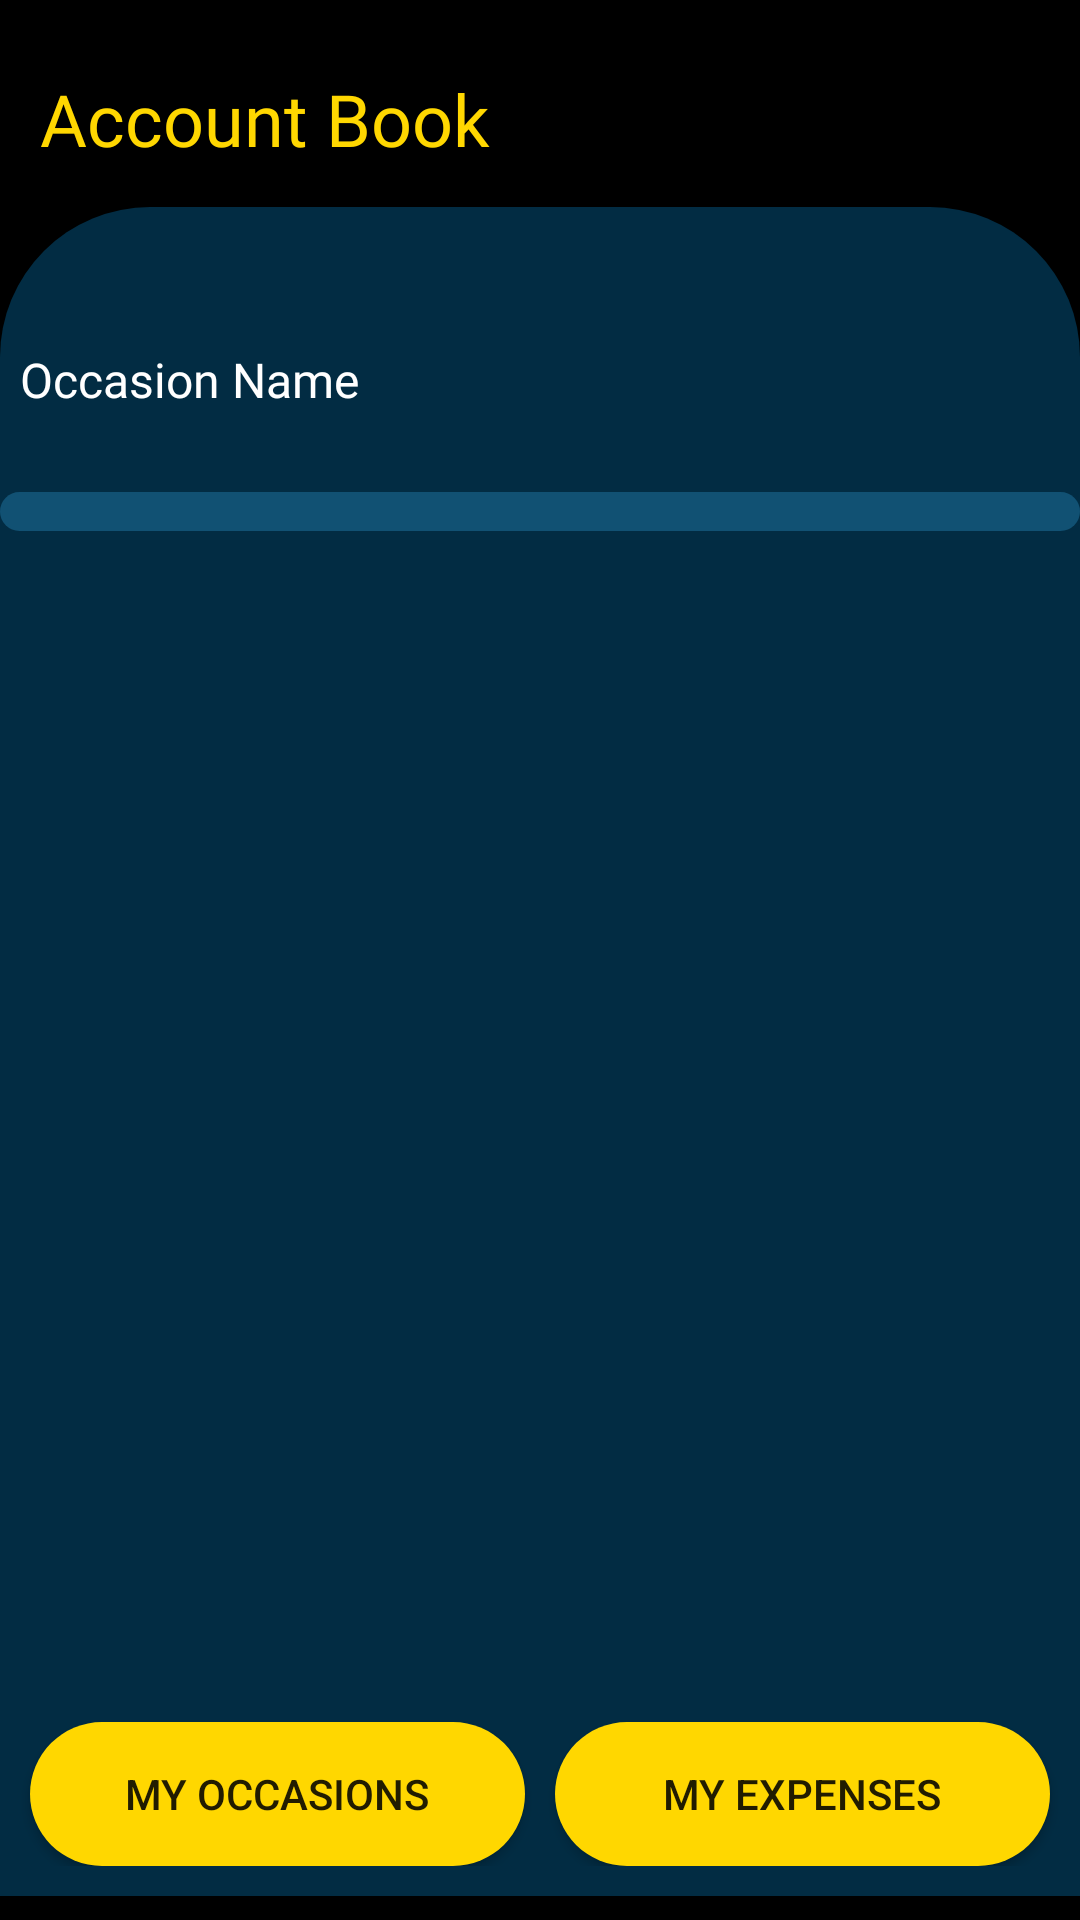

Produce the Android XML layout that renders to this screen, including the resource entries it uses.
<!-- AndroidManifest.xml: application theme Theme.EquiPay -->
<!-- res/layout/activity_show_scores.xml -->
<?xml version="1.0" encoding="utf-8"?>
<androidx.constraintlayout.widget.ConstraintLayout xmlns:android="http://schemas.android.com/apk/res/android"
    xmlns:app="http://schemas.android.com/apk/res-auto"
    xmlns:tools="http://schemas.android.com/tools"
    android:layout_width="match_parent"
    android:layout_height="match_parent"
    tools:context=".ShowScores">

    <LinearLayout
        android:id="@+id/app_layout_create_Expense"
        android:layout_width="match_parent"
        android:layout_height="match_parent"
        android:orientation="vertical"
        android:background="@color/black"
        tools:layout_editor_absoluteX="0dp">
        <TextView
            android:id="@+id/heading"
            android:layout_width="match_parent"
            android:layout_height="wrap_content"
            android:layout_marginTop="10dp"
            android:fontFamily="@font/cash_currency"
            android:textColor="@color/yellow_200"
            android:padding="40px"
            android:text="Account Book"
            android:textSize="24sp" />

        <LinearLayout
            android:layout_width="match_parent"
            android:layout_height="wrap_content"
            android:orientation="vertical"
            android:layout_weight="1"
            android:layout_marginBottom="8dp"
            android:background="@drawable/equal_top_rounded"
            app:layout_constraintBottom_toBottomOf="parent"
            app:layout_constraintTop_toBottomOf="@+id/heading"
            app:layout_constraintVertical_bias="0.0"
            tools:layout_editor_absoluteX="2dp">

            <LinearLayout
                android:id="@+id/form"
                android:layout_width="match_parent"
                android:layout_height="wrap_content"
                android:orientation="vertical"
                android:layout_weight="1"
                app:layout_constraintBottom_toTopOf="@+id/submit_layout"
                app:layout_constraintTop_toBottomOf="@+id/heading"
                tools:layout_editor_absoluteX="10dp">

                <Space
                    android:layout_width="0dp"
                    android:layout_height="40dp" />

                <TextView
                    android:id="@+id/occasion_name_text_view"
                    android:layout_width="match_parent"
                    android:layout_height="wrap_content"
                    android:fontFamily="@font/cash_currency"
                    android:padding="20px"
                    android:text="Occasion Name"
                    android:textColor="@color/white"
                    android:textSize="16dp" />

                <LinearLayout
                    android:id="@+id/add_member_layout"
                    android:layout_width="match_parent"
                    android:layout_height="wrap_content"
                    android:orientation="horizontal"
                    android:layout_weight="1"
                    app:layout_constraintBottom_toBottomOf="parent"
                    app:layout_constraintTop_toBottomOf="@+id/members_textview"
                    tools:ignore="InvalidId"
                    tools:layout_editor_absoluteX="0dp">


                </LinearLayout>
                <Space
                    android:layout_width="match_parent"
                    android:layout_height="20dp" />

                <ListView
                    android:id="@+id/payerDetails"
                    android:layout_width="match_parent"
                    android:layout_height="wrap_content"
                    android:layout_weight="1"
                    android:paddingBottom="20dp"
                    android:background="@drawable/edit_text_design"
                    tools:listitem="@layout/account_score_list_item" />

                <Space
                    android:layout_width="match_parent"
                    android:layout_height="10dp" />

            </LinearLayout> 
            <LinearLayout
                android:id="@+id/submit_layout"
                android:layout_width="match_parent"
                android:layout_height="match_parent"
                android:orientation="vertical"
                android:layout_weight="8"
                app:layout_constraintTop_toBottomOf="@+id/form"
                app:layout_constraintBottom_toBottomOf="parent">
                <Space
                    android:layout_width="match_parent"
                    android:layout_height="20dp" />
                <LinearLayout
                    android:id="@+id/buttonPanelFrag1"
                    android:layout_width="match_parent"
                    android:layout_height="wrap_content"
                    android:orientation="horizontal"
                    android:layout_weight="1"
                    android:layout_marginBottom="10dp"
                    android:gravity="bottom"
                    app:layout_constraintBottom_toTopOf="parent">

                    <Button
                        android:id="@+id/go_to_my_occasion_show_scores"
                        android:background="@drawable/round_cornered_rectangle"
                        android:text="My Occasions"
                        android:layout_width="0dp"
                        android:layout_marginStart="10dp"
                        android:layout_height="wrap_content"
                        android:layout_weight="1"/>
                    <Space
                        android:layout_width="10dp"
                        android:layout_height="match_parent"/>
                    <Button
                        android:id="@+id/go_to_Expenses_show_scores"
                        android:background="@drawable/round_cornered_rectangle"
                        android:text="My Expenses"
                        android:layout_width="0dp"
                        android:layout_marginEnd="10dp"
                        android:layout_height="wrap_content"
                        android:layout_weight="1"/>


                </LinearLayout>

            </LinearLayout>
        </LinearLayout>
    </LinearLayout>
</androidx.constraintlayout.widget.ConstraintLayout>
<!-- res/layout/account_score_list_item.xml (included above) -->
<?xml version="1.0" encoding="utf-8"?>
<LinearLayout xmlns:android="http://schemas.android.com/apk/res/android"
    android:orientation="vertical"
    android:layout_width="match_parent"
    android:layout_height="match_parent">
    <RelativeLayout
        android:layout_width="match_parent"
        android:layout_height="wrap_content"
        android:layout_marginTop="16dp" >

        <LinearLayout
            android:layout_width="wrap_content"
            android:layout_height="wrap_content"
            android:layout_marginVertical="10dp"
            android:orientation="vertical">

            <TextView
                android:id="@+id/payer"
                android:layout_width="match_parent"
                android:layout_height="wrap_content"
                android:fontFamily="@font/cash_currency"
                android:padding="10dp"
                android:text="Payer"
                android:textColor="@color/yellow_200"
                android:textStyle="bold" />

            <TextView
                android:id="@+id/account_book_detail"
                android:layout_width="match_parent"
                android:layout_height="match_parent"
                android:fontFamily="@font/cash_currency"
                android:padding="10dp"
                android:textSize="12sp"
                android:textColor="@color/white"
                android:text="\tOwes Rohan - 3000"/>
        </LinearLayout>
    </RelativeLayout>

</LinearLayout>
<!-- resources referenced by this layout -->
<resources>
  <color name="black">#FF000000</color>
  <color name="white">#FFFFFFFF</color>
  <color name="yellow_200">#FFD700</color>
  <!-- drawable edit_text_design (drawable) -->
  <?xml version="1.0" encoding="utf-8"?>
  <shape xmlns:android="http://schemas.android.com/apk/res/android"
      android:shape="rectangle">
      <solid android:color="@color/blue_200"/>
      <corners
          android:topRightRadius="20dp"
          android:topLeftRadius="20dp"
          android:bottomLeftRadius="20dp"
          android:bottomRightRadius="20dp" />
  
  </shape>
  <!-- drawable equal_top_rounded (drawable) -->
  <?xml version="1.0" encoding="utf-8"?>
  <shape xmlns:android="http://schemas.android.com/apk/res/android"
      android:shape="rectangle">
      <solid android:color="@color/blue_700"/>
      <corners
          android:topLeftRadius="50dp"
          android:topRightRadius="50dp"
          />
  </shape>
  <!-- drawable round_cornered_rectangle (drawable) -->
  <?xml version="1.0" encoding="utf-8"?>
  <shape xmlns:android="http://schemas.android.com/apk/res/android"
      android:shape="rectangle">
      <solid android:color="@color/yellow_200"/>
      <corners
          android:topRightRadius="45dp"
          android:topLeftRadius="45dp"
          android:bottomLeftRadius="45dp"
          android:bottomRightRadius="45dp" />
  
  </shape>
  <style name="Theme.EquiPay" parent="Theme.AppCompat.Light">
          
          <item name="colorPrimary">@color/purple_500</item>
          <item name="colorPrimaryVariant">@color/purple_700</item>
          <item name="colorOnPrimary">@color/white</item>
          
          <item name="colorSecondary">@color/teal_200</item>
          <item name="colorSecondaryVariant">@color/teal_700</item>
          <item name="colorOnSecondary">@color/white</item>
          
          <item name="android:statusBarColor" tools:targetApi="l">?attr/colorPrimaryVariant</item>
          
      </style>
  <color name="blue_200">#115173</color>
  <color name="blue_700">#022C43</color>
  <color name="purple_500">#FF6200EE</color>
  <color name="purple_700">#FF3700B3</color>
  <color name="teal_200">#FF03DAC5</color>
  <color name="teal_700">#FF018786</color>
</resources>
